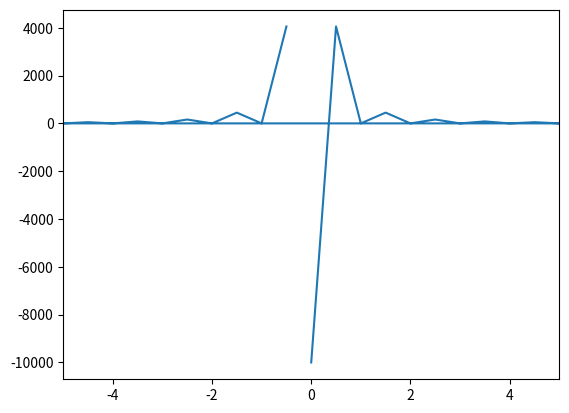

Source code (Python):
import numpy as np
import matplotlib.pyplot as plt

h = 1E-4
x = np.arange(-1, 1+h , h) 
y = np.zeros(len(x))
for i in range(0, len(x)):
    y[i] = abs(x[i]) - 1

n = len(x)
f = np.fft.fft(y, n)
freq = np.fft.fftfreq(len(f), h)

#plt.plot(x, y)
plt.plot(freq, f.real)
plt.xlim([-5, 5])
plt.show()

"""
N = 100 # number of samplepoints
f_s = 100
x = np.linspace(-1, 1, 2 * f_s) 
y = np.zeros(len(x))
for i in range(0, len(x)):
    y[i] = abs(x[i]) - 1

f = np.fft.fft(y)
freq = np.fft.fftfreq(len(x)) * f_s

plt.plot(freq, np.abs(f))
plt.show()
"""